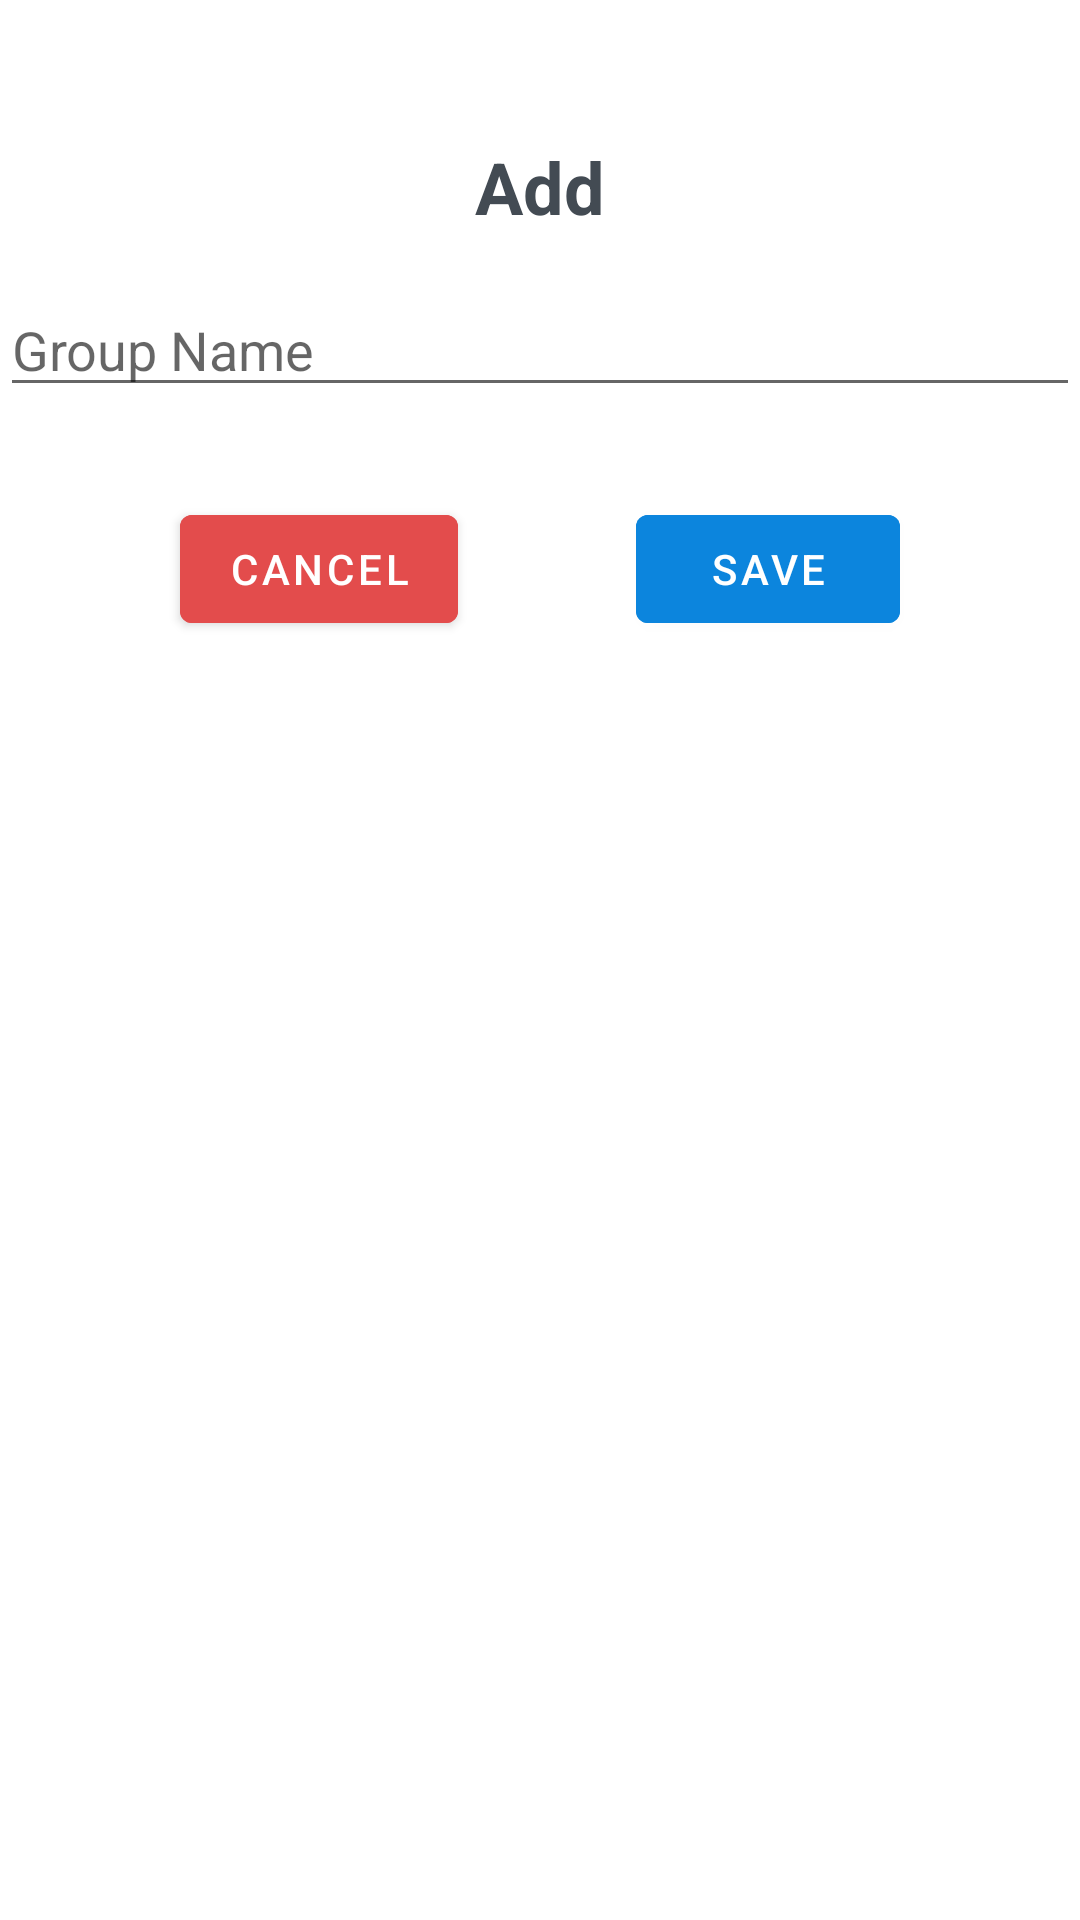

This screen was rendered from an Android layout file. Write that file and the resources it references.
<!-- AndroidManifest.xml: application theme Theme.GitaImtihon6 -->
<!-- res/layout/add_dialog.xml -->
<?xml version="1.0" encoding="utf-8"?>
<LinearLayout
    android:layout_margin="30dp"
    android:orientation="vertical"
    android:background="@color/white"
    xmlns:android="http://schemas.android.com/apk/res/android"
    android:layout_width="match_parent"
    android:layout_height="wrap_content">

    <TextView
        android:textStyle="bold"
        android:layout_width="match_parent"
        android:layout_height="wrap_content"
        android:text="Add"
        android:textSize="24sp"
        android:textColor="@color/intro_title"
        android:gravity="center"
        android:padding="16dp"
        android:layout_marginTop="30dp"/>
    <EditText
        android:layout_width="match_parent"
        android:layout_height="wrap_content"
        android:hint="Group Name"
        android:layout_marginHorizontal="@dimen/dp_10"
        android:id="@+id/group_name"
        />
    <FrameLayout
        android:layout_margin="30dp"
        android:layout_width="match_parent"
        android:layout_height="wrap_content">
<com.google.android.material.button.MaterialButton
    android:id="@+id/noBtn"
    android:layout_marginStart="30dp"
    android:layout_width="wrap_content"
    android:layout_height="wrap_content"
    android:text="cancel"
    android:layout_gravity="start"
    android:backgroundTint="#E34C4C"/>
<com.google.android.material.button.MaterialButton
    android:id="@+id/yesBtn"
    android:layout_width="wrap_content"
    android:layout_height="wrap_content"
    android:layout_marginEnd="30dp"
    android:text="save"
    android:layout_gravity="end"
    android:backgroundTint="@color/button_color"/>

    </FrameLayout>
</LinearLayout>
<!-- resources referenced by this layout -->
<resources>
  <color name="button_color">#0C85DD</color>
  <color name="intro_title">#434B53</color>
  <color name="white">#FFFFFFFF</color>
  <style name="Theme.GitaImtihon6" parent="Theme.MaterialComponents.DayNight.NoActionBar.Bridge">
  
          
          <item name="colorPrimary">#304FFE</item>
          <item name="colorPrimaryVariant">@color/bg_splash</item>
          <item name="colorOnPrimary">@color/white</item>
          
          <item name="colorSecondary">@color/teal_200</item>
          <item name="colorSecondaryVariant">@color/teal_700</item>
          <item name="colorOnSecondary">@color/black</item>
          
          <item name="android:statusBarColor" tools:targetApi="l">?attr/colorPrimaryVariant</item>
          
      </style>
  <color name="bg_splash">#112061</color>
  <color name="teal_200">#FF03DAC5</color>
  <color name="teal_700">#FF018786</color>
  <color name="black">#FF000000</color>
</resources>
